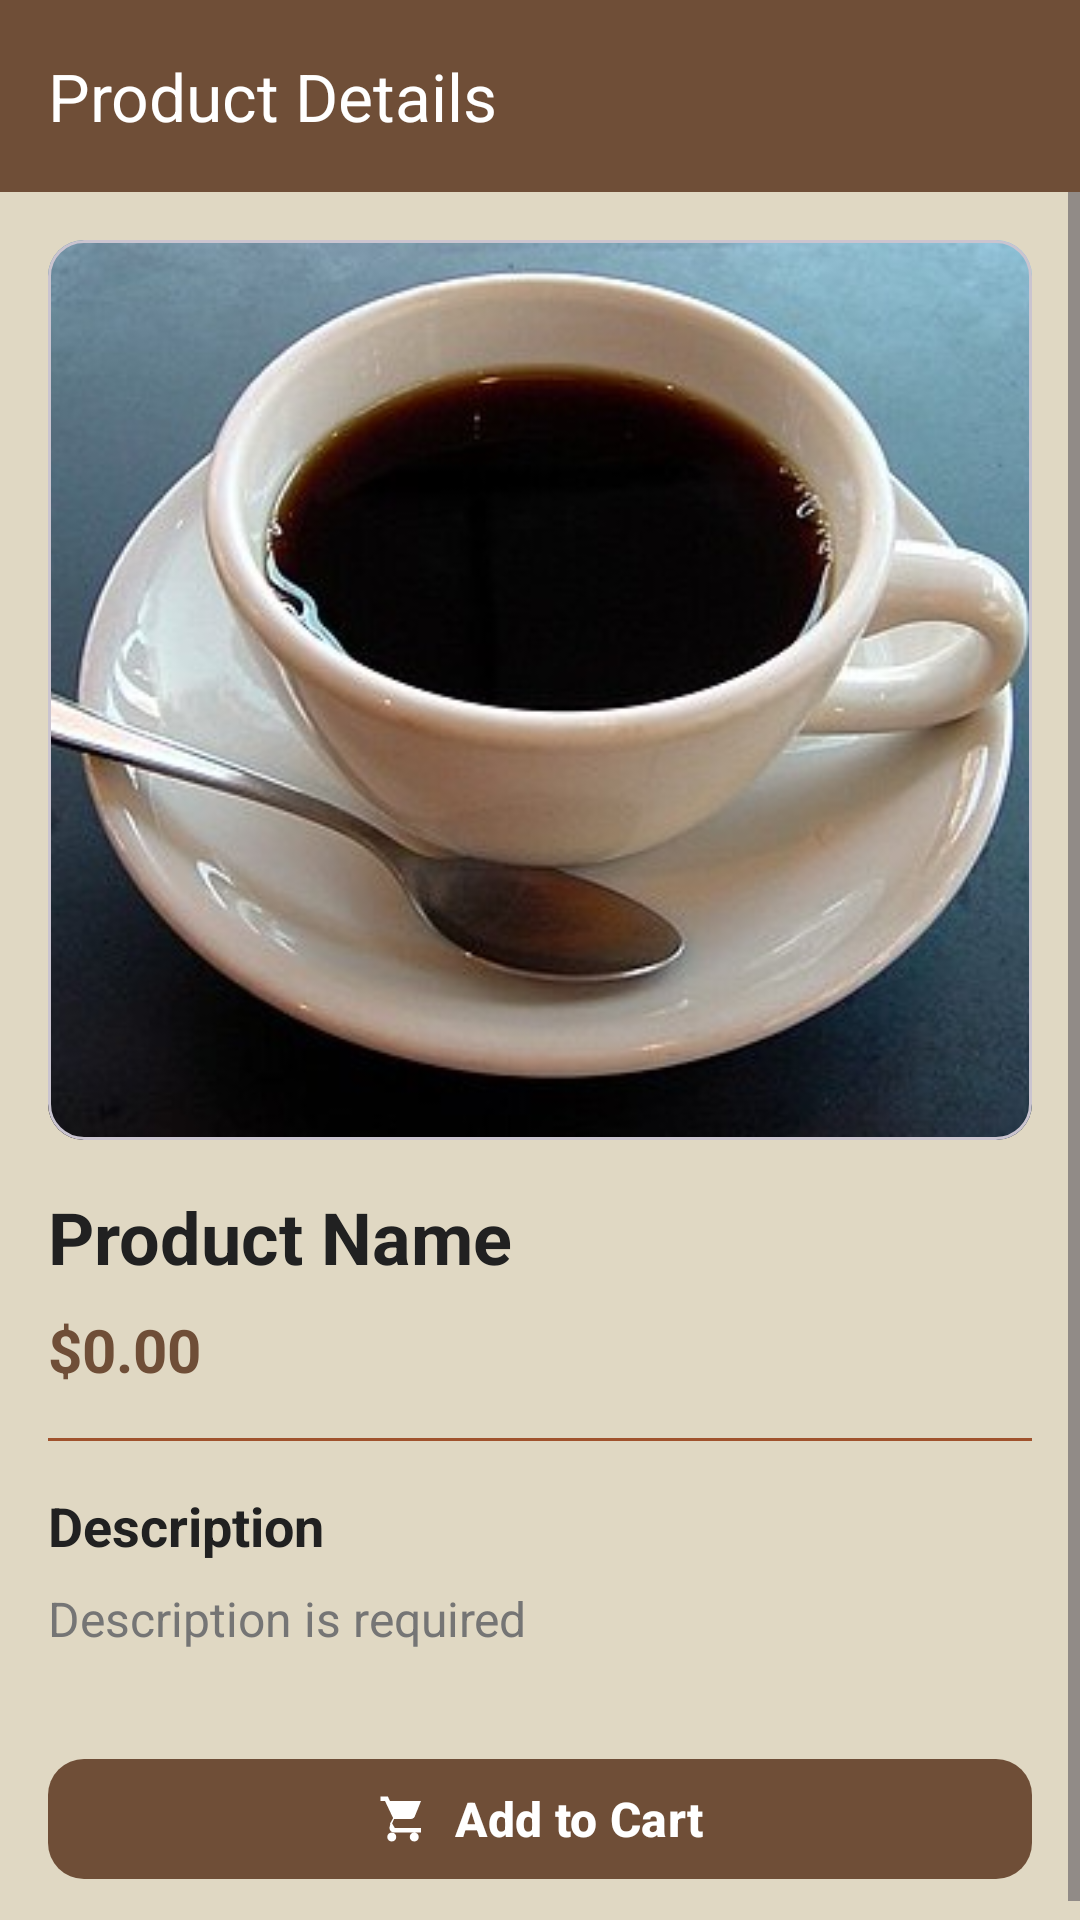

Android layout source for this screen:
<!-- AndroidManifest.xml: application theme Theme.CoffeeShop -->
<!-- res/layout/activity_product_detail.xml -->
<?xml version="1.0" encoding="utf-8"?>
<LinearLayout xmlns:android="http://schemas.android.com/apk/res/android"
    xmlns:app="http://schemas.android.com/apk/res-auto"
    android:layout_width="match_parent"
    android:layout_height="match_parent"
    android:orientation="vertical"
    android:background="@color/background">

    
    <com.google.android.material.appbar.MaterialToolbar
        android:id="@+id/toolbar"
        android:layout_width="match_parent"
        android:layout_height="?attr/actionBarSize"
        android:background="@color/primary"
        app:title="Product Details"
        app:titleTextColor="@color/white"
        app:navigationIconTint="@color/white"
        app:popupTheme="@style/ThemeOverlay.Material3.Light" />

    
    <ScrollView
        android:layout_width="match_parent"
        android:layout_height="match_parent"
        android:fillViewport="true">

        <LinearLayout
            android:layout_width="match_parent"
            android:layout_height="wrap_content"
            android:orientation="vertical"
            android:padding="16dp">

            
            <com.google.android.material.card.MaterialCardView
                android:layout_width="match_parent"
                android:layout_height="wrap_content"
                app:cardCornerRadius="12dp"
                android:layout_marginBottom="16dp">

                <ImageView
                    android:id="@+id/iv_product_detail"
                    android:layout_width="match_parent"
                    android:contentDescription="@string/select_product_image"
                    android:layout_height="300dp"
                    android:scaleType="centerCrop"
                    android:src="@drawable/coffee_default"/>

            </com.google.android.material.card.MaterialCardView>

            
            <TextView
                android:id="@+id/tv_product_name_detail"
                android:layout_width="wrap_content"
                android:layout_height="wrap_content"
                android:text="@string/product_name"
                android:textColor="@color/textPrimary"
                android:textSize="24sp"
                android:textStyle="bold"
                android:importantForAccessibility="yes" />

            
            <TextView
                android:id="@+id/tv_product_price_detail"
                android:layout_width="wrap_content"
                android:layout_height="wrap_content"
                android:text="$0.00"
                android:textSize="20sp"
                android:textStyle="bold"
                android:textColor="@color/primary"
                android:layout_marginTop="8dp" />

            
            <View
                android:layout_width="match_parent"
                android:layout_height="1dp"
                android:layout_marginTop="16dp"
                android:layout_marginBottom="16dp"
                android:background="@color/Terracotta" />

            
            <TextView
                android:layout_width="wrap_content"
                android:layout_height="wrap_content"
                android:text="@string/description"
                android:textSize="18sp"
                android:textStyle="bold"
                android:textColor="@color/textPrimary"
                android:layout_marginBottom="8dp" />

            
            <TextView
                android:id="@+id/tv_product_description_detail"
                android:layout_width="match_parent"
                android:layout_height="wrap_content"
                android:text="@string/description_required"
                android:textSize="16sp"
                android:textColor="@color/textSecondary"
                android:lineSpacingExtra="4dp" />

            
            <com.google.android.material.button.MaterialButton
                android:id="@+id/btn_add_to_cart_detail"
                android:layout_width="match_parent"
                android:layout_height="wrap_content"
                android:layout_marginTop="32dp"
                android:text="@string/add_to_cart"
                android:textAllCaps="false"
                android:textSize="16sp"
                android:textStyle="bold"
                app:cornerRadius="12dp"
                app:icon="@drawable/ic_cart"
                app:iconGravity="textStart"
                app:iconPadding="8dp"
                app:backgroundTint="@color/primary"
                app:iconTint="@color/white"
                android:textColor="@color/white" />

        </LinearLayout>
    </ScrollView>
</LinearLayout>
<!-- resources referenced by this layout -->
<resources>
  <color name="Terracotta">#A0522D</color>
  <color name="background">#E0D8C3</color>
  <color name="primary">#6F4E37</color>
  <color name="textPrimary">#212121</color>
  <color name="textSecondary">#757575</color>
  <color name="white">#FFFFFFFF</color>
  <!-- drawable coffee_default: jpg bitmap (drawable, 27713 bytes) -->
  <!-- drawable ic_cart (drawable) -->
  <?xml version="1.0" encoding="utf-8"?>
  <vector xmlns:android="http://schemas.android.com/apk/res/android"
      android:width="24dp"
      android:height="24dp"
      android:viewportWidth="24"
      android:viewportHeight="24">
  
      
      <path
          android:fillColor="@color/WarmCream"
          android:pathData="M7.16,14 l0.84,-2 h7.45 c0.78,0 1.46,-0.45 1.78,-1.14 l1.9,-4.66 L20,4 H6.21 L5.27,2 H2 v2 h2 l3.6,7.59 -1.35,2.45 C6.52,14.37 6,15.11 6,16 c0,1.1 0.9,2 2,2 h12 v-2 H8.53 c-0.09,0 -0.17,-0.04 -0.22,-0.11 L7.16,14 z M7,18 c-1.1,0 -1.99,0.9 -1.99,2 S5.9,22 7,22 s2,-0.9 2,-2 -0.9,-2 -2,-2 z M17,18 c-1.1,0 -1.99,0.9 -1.99,2 S15.9,22 17,22 s2,-0.9 2,-2 -0.9,-2 -2,-2 z" />
  </vector>
  <string name="add_to_cart">Add to Cart</string>
  <string name="description">Description</string>
  <string name="description_required">Description is required</string>
  <string name="product_name">Product Name</string>
  <string name="select_product_image">Select Product Image</string>
  <style name="Theme.CoffeeShop" parent="Base.Theme.CoffeeShop" />
  <color name="WarmCream">#F5F0E1</color>
  <style name="Base.Theme.CoffeeShop" parent="Theme.Material3.DayNight.NoActionBar">
          <item name="colorPrimary">@color/primary</item>
          <item name="colorPrimaryDark">@color/primaryDark</item>
          <item name="colorAccent">@color/accent</item>
      </style>
  <color name="primaryDark">#5D4029</color>
  <color name="accent">#D4A574</color>
</resources>
